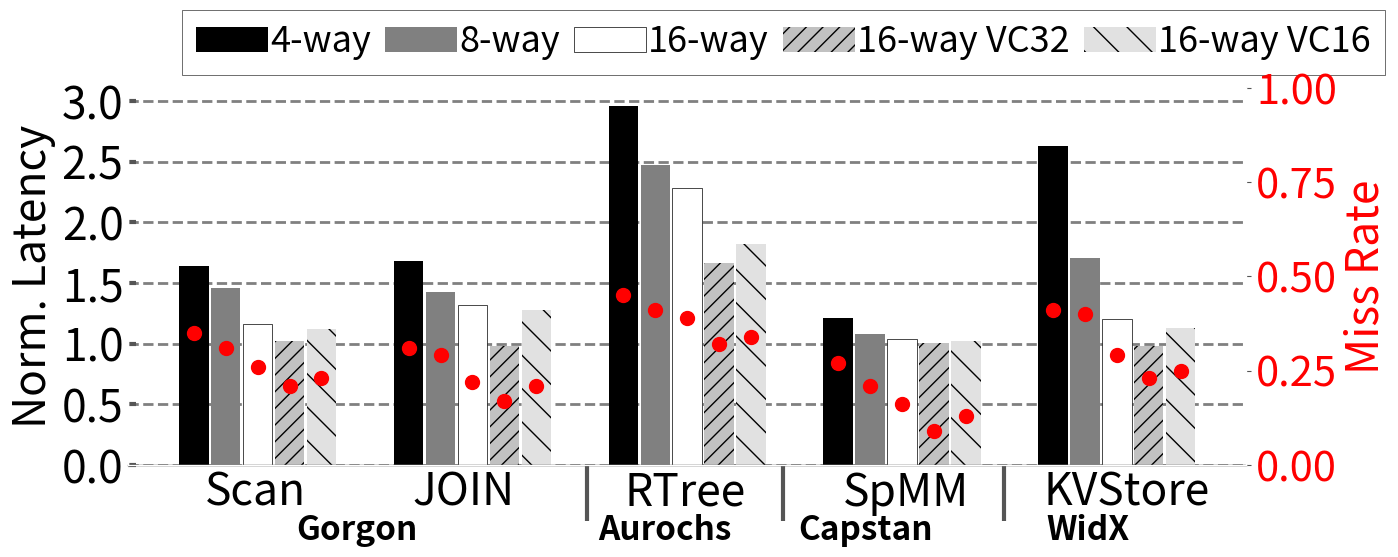

Recreate this plot in Python. (Note: this script raises an exception after producing the figure.)
import sys

import math


import matplotlib.pyplot as plt
import matplotlib as mpl
import matplotlib
import numpy as np
from matplotlib.backends.backend_pdf import PdfPages
from matplotlib.ticker import MultipleLocator
from random import randint
from matplotlib.backends.backend_pdf import PdfPages
from matplotlib.backends.backend_pdf import PdfPages
import matplotlib.ticker as ticker
from matplotlib.ticker import FuncFormatter
import csv


print(sys.path)

# from palettable.colorbrewer.sequential import YlGnBu_5

mpl.rc('font', family='sans-serif')
matplotlib.style.use('ggplot')

font = 32
X_AXIS_name = []
X_AXIS = np.linspace(0.1, 0.9, 9)


stream = []
metal = []
cache = []

# font = 24

# BM_name = ["B+Tree", "Hash", "SpMM","JOIN","RTree"]
# opt = ([0.39, 0.53, 0.56, 0.37,0.92])#miss rate
# cache = ([0.67, 0.85,  0.89,0.65, 0.92])
# xcache = ([0.82, 0.91, 0.61, 0.84,  0.94])
# metal = (([60.8, 57.3, 62.1, 69.8, 52.7]))
# sway_cache = ([52.3,47.6,60.1,53,23.1])
# eway_cache = ([41.7,33.6,57.6,48.9,21.3])
# fway_cache = ([37.1,21.8,51.3,41.6,17.8])
# eway_cache_vc = ([49.6,42.1,59.8,54.3,26.7])
# sway_cache_vc = ([59.6,58.7,61.9,71.2,31.6])
# eway_cache_adapt = ([53.2,51.7,60.03,61.7,13.6])
# sway_cache_adapt = ([62.8,61.7,63.6,80.4,25.6])
# vc_e = ([42.6,37.4,58.1,49.7,22.7])
# vc_s = ([54.3,50.7,60.8,54.8,28.9])
BM_name =	["Scan",	"JOIN",	"RTree",	"SpMM",	"KVStore"]	
opt = ([	0.39,	0.37	,0.92,	0.56	,0.53	])#miss rate
cache = (	[0.67,	0.65,	0.92,	0.89	,0.85	])
xcache = ([	0.82,	0.84,	0.94,0.61	,0.91	])
metal = ((	[60.8,	69.8,	52.7	,62.1,	57.3]	))
sway_cache = (	[52.3,	53,	23.1,	60.1	,47.6]	)
eway_cache = ([	41.7	,48.9,	21.3,	57.6,	33.6]	)
fway_cache = (	[37.1,	41.6	,17.8,	51.3,	21.8]	)
eway_cache_vc = (	[49.6,	54.3	,26.7	,59.8,	42.1]	)
sway_cache_vc = (	[59.6,	71.2,	31.6,	61.9	,58.7]	)
eway_cache_adapt = (	[53.2	,61.7,	13.6,	60.03,	51.7]	)
sway_cache_adapt = (	[62.8,	80.4,	25.6	,63.6	,61.7]	)
vc_e = (	[42.6,	49.7,	22.7,	58.1,	37.4]	)
vc_s = (	[54.3	,54.8,	28.9,	60.8	,50.7]	)
# nrm = [3.8, 4, 5, 2, 6.5,6]

opt1=([])
cache1=([])
metal1=([])
xcache1=([])#hit rate
sway_cache1=([0,0,0,0,0])
eway_cache1=([0,0,0,0,0])
fway_cache1=([0,0,0,0,0])

# metal_mr = ([0.03, 0.23, 0.01,0.08, 0.26])
# sway_cache_mr = ([0.26,0.29,0.16,0.22,0.39])
# eway_cache_mr = ([0.31,0.4,0.21,0.29,0.41])
# fway_cache_mr = ([0.35,0.41,0.27,0.31,0.45])
# sway_vc_mr= ([0.21,0.23,0.09,0.17,0.32])
# vc_s_mr= ([0.23,0.25,0.13,0.21,0.34])

	
sway_cache_mr = (	[0.26,	0.22,	0.39,	0.16,	0.29]	)
eway_cache_mr = (	[0.31,	0.29,	0.41,	0.21,	0.4	])
fway_cache_mr = (	[0.35,	0.31,	0.45,	0.27,	0.41]	)
sway_vc_mr= (	[0.21,	0.17	,0.32,	0.09,	0.23]	)
vc_s_mr= (	[0.23,	0.21,	0.34,	0.13	,0.25]	)

X_AXIS = np.linspace(1.5, len(BM_name), len(BM_name))


# # nrm[i]=10-nrm[i]

for i in range(len(fway_cache)):
    fway_cache[i]=fway_cache[i]/metal[i]
    eway_cache[i]=eway_cache[i]/metal[i]
    sway_cache[i]=sway_cache[i]/metal[i]

fig, ax = plt.subplots(figsize=(14, 6))


ax.set_facecolor('w')
ax.set_axisbelow(True)
ax.spines['bottom'].set_color('k')
plt.grid(linestyle='--', linewidth=2, which='major', color='gray')
plt.gca().xaxis.grid(False)
plt.gca().yaxis.grid(True)

ax.tick_params(axis='y', which='minor', left=False)
plt.tick_params(axis='both', which='major', direction='in', length=6, width=3)
plt.xticks(X_AXIS, ha='center', color='k')
ax.set_xticks([1.75,2.6,3.5,4.4,5.3])
ax.set_xticklabels(BM_name)
plt.xticks(size=font, va="top")
plt.yticks(fontsize=font, color='k')


xticks_minor = [3.1,3.9,4.8]
ax.set_xticks(xticks_minor, minor=True)

ax.tick_params(axis='x', which='minor', direction='out', length=40, width=3)

# plt.yticks(fontsize=font, color='k')
ax2 = ax.twinx()
# ax.set_yticks((0.6,1.2,1.8,2.4,3),fontsize=font, color='k')
# ax2.set_yticks((0.2,0.4,0.6,0.8,1),fontsize=font, color='red')
# ax2.tick_params(axis='y', labelcolor="red")


ax.set_xticklabels(BM_name)
# ax2.set_yticks(fontsize=font, color='red')
plt.gca().yaxis.grid(False)

# def y_fmt(x, y):
#     return '{:.1f}'.format(y)

# ax2.yaxis.set_major_formatter(FuncFormatter(y_fmt))



# plt.bar([i +0.15 for i in X_AXIS], [prefetch[i] for i,X in  enumerate(prefetch)], hatch = "//",width  = 0.15, color = "#c5c5c5")

# bar1 = plt.bar([i -0.108 for i in X_AXIS], [metal[i]for i, X in enumerate(metal)], width=0.1,  hatch="//", color="#e9e9e9")
# plt.bar([i - 0.02 for i in X_AXIS], [xcache[i] for i, X in enumerate(xcache)], hatch=".", width=0.1, color="gray")
ax.bar([i + 0.0 for i in X_AXIS], [1/fway_cache[i]for i, X in enumerate(fway_cache)], hatch="--", width=0.12, color="black")
# plt.bar([i + 0.11 for i in X_AXIS], [cache[i]for i, X in enumerate(metal)], width=0.1, color="#b1b1b1")
ax.bar([i + 0.13 for i in X_AXIS], [1/eway_cache[i]for i, X in enumerate(eway_cache)], width=0.12, color="grey")
ax.bar([i + 0.26 for i in X_AXIS], [1/sway_cache[i]for i, X in enumerate(sway_cache)], width=0.12,color="white",edgecolor="black")
# plt.bar([i + 0.18 for i in X_AXIS], [metal[i]/eway_cache_vc[i] for i,X in  enumerate(eway_cache_vc)], width=0.1, hatch="\\\\", color="#b1b1b1")
ax.bar([i + 0.39 for i in X_AXIS], [metal[i]/sway_cache_vc[i] for i,X in  enumerate(sway_cache_vc)], width=0.12, hatch="//", color="#c1c1c1")
# plt.bar([i + 0.30 for i in X_AXIS], [metal[i]/eway_cache_adapt[i] for i,X in  enumerate(eway_cache_vc)], width=0.1, hatch="--", color="#d1d1d1")
# plt.bar([i + 0.36 for i in X_AXIS], [metal[i]/sway_cache_adapt[i] for i,X in  enumerate(eway_cache_vc)], width=0.1, hatch="**", color="#e1e1e1")
# plt.bar([i + 0.42 for i in X_AXIS], [metal[i]/vc_e[i] for i,X in  enumerate(vc_e)], width=0.1, hatch="/", color="#e1e1e1")
ax.bar([i + 0.52 for i in X_AXIS], [metal[i]/vc_s[i] for i,X in  enumerate(vc_s)], width=0.12, hatch="\\", color="#e1e1e1")
ax2.plot([i + 0.0 for i in X_AXIS], fway_cache_mr, 'r',marker="o",linestyle="none",markersize=10)
ax2.plot([i + 0.13 for i in X_AXIS], eway_cache_mr, 'r',marker="o",linestyle="none",markersize=10)
ax2.plot([i + 0.26 for i in X_AXIS], sway_cache_mr, 'r',marker="o",linestyle="none",markersize=10)
ax2.plot([i + 0.39 for i in X_AXIS], sway_vc_mr, 'r',marker="o",linestyle="none",markersize=10)
ax2.plot([i + 0.52 for i in X_AXIS], vc_s_mr, 'r',marker="o",linestyle="none",markersize=10)
# plt.bar([i + 0.1 for i in X_AXIS], [X/cache[i] for i,X in  enumerate(stream)], hatch = "||", width  = 0.1, color = "#C5C5C5", height=1.6)
# plt.bar([i + 0.15 for i in X_AXIS], [X/stream[i] for i,X in  enumerate(stream)], hatch = "--", width  = 0.1, color = "#D3D3D3", height=1.6)


# Apply the formatter to the y-axis

# plt.title('Runtime Comparision', size =font)

# k=0
# for i in bar1:
#     height = i.get_height()
#     plt.text(i.get_x() + i.get_width()/2.0, height, str(nrm[k]) + 'x', ha="center", va="bottom", fontsize=24, color="red", weight="bold")
#     k=k+1

legend = ["4-way", "8-way", "16-way", "16-way VC32","16-way VC16"]
ax.legend(legend, fontsize=26, loc='best', frameon=True,
           facecolor='w', edgecolor='k', fancybox=False, bbox_to_anchor=(1.14,1.255), ncol=6,handletextpad=0.05,columnspacing=0.39)
label1=ax2.set_ylabel('Miss Rate', color='r',fontsize=32)
ax2.yaxis.set_tick_params(labelsize=30,labelcolor="r")
ax.set_ylabel('Norm. Latency', size=font, color='k')
# ax2.tick_params(axis='y', which='minor', left=False)
# plt.ylim(0, 3.0)
ax2.set_ylim(0,1)
# ax2.set_yticks[0].label1.set_visible(False)
font=24
plt.annotate("Gorgon", (0.15, -0.13), xycoords='axes fraction',
             textcoords='offset points', va='top', size=font, weight='bold')
plt.annotate("Aurochs",   (0.42,-0.13), xycoords='axes fraction', textcoords='offset points', va='top', size = font,weight='bold')
plt.annotate("Capstan",   (0.599,-0.13), xycoords='axes fraction', textcoords='offset points', va='top', size = font,weight='bold')
plt.annotate("WidX",   (0.82,-0.13), xycoords='axes fraction', textcoords='offset points', va='top', size = font,weight='bold')
plt.tight_layout()
# Uncomment to savefig
plt.savefig('./Plots/pdfs/sa_ixc.pdf')
# plt.show()